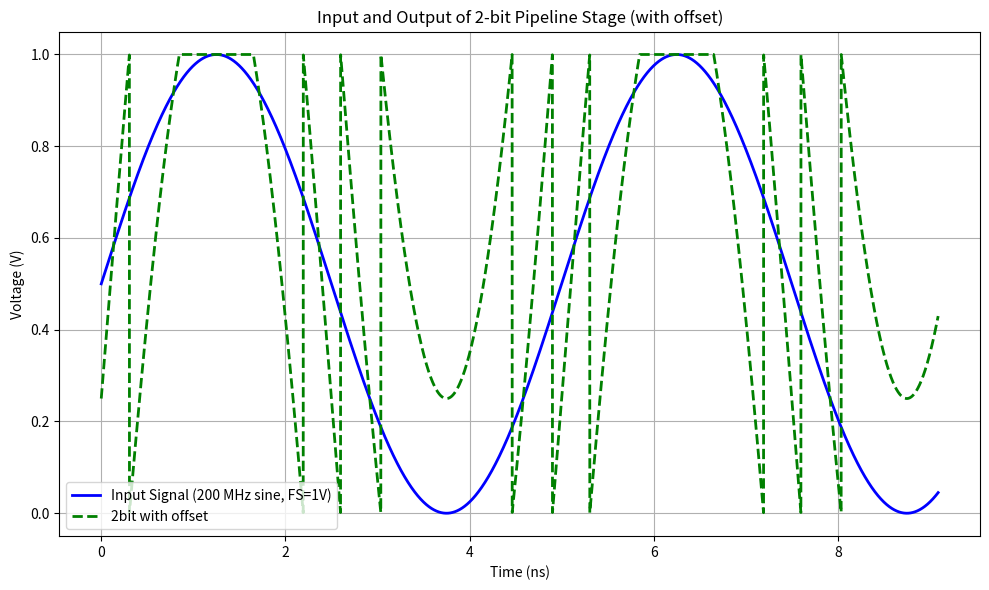

The matplotlib source for this figure:
import numpy as np
import matplotlib.pyplot as plt

def two_bit_stage(signal, v_ref=1.0):
    """
    Compute the output of an ideal 2-bit stage (no redundancy) using a 4-level quantizer.
    """
    quant = v_ref / 4.0
    code = np.floor(signal / quant)
    code = np.clip(code, 0, 3)
    return 4 * (signal - code * quant)

def two_bit_stage_with_offset(signal, v_ref=1.0, offset=0.0625):
    """
    Compute the 2-bit stage output after applying an offset.
    The input is shifted by the offset and the resulting output is clipped between 0 and 1.
    """
    shifted_output = two_bit_stage(signal + offset, v_ref)
    return np.clip(shifted_output, 0, 1)

if __name__ == '__main__':
    # Signal parameters
    sample_rate = 100e9            # Sampling rate (100 GHz as given)
    sine_freq   = 200e6            # 200 MHz sine wave
    num_samples = 10000            # Number of samples
    time_axis   = np.arange(num_samples) / (11 * sample_rate)  # Time axis in seconds

    # Generate a full-scale 1 V sine wave centered at 0.5 V (0.9V peak-to-peak)
    input_signal = 0.5 + 0.5 * np.sin(2 * np.pi * sine_freq * time_axis)

    # Process the signal through the 2-bit stage with offset
    output_signal = two_bit_stage_with_offset(input_signal)

    # Plotting: display input and processed signals
    plt.figure(figsize=(10, 6))
    plt.plot(time_axis * 1e9, input_signal,color='blue', linewidth=2,
             label='Input Signal (200 MHz sine, FS=1V)')
    plt.plot(time_axis * 1e9, output_signal,color='green', linestyle='--', linewidth=2,
             label='2bit with offset')
    plt.xlabel('Time (ns)')
    plt.ylabel('Voltage (V)')
    plt.title('Input and Output of 2-bit Pipeline Stage (with offset)')
    plt.grid(True)
    plt.legend(loc='best')
    plt.tight_layout()
    plt.show()
